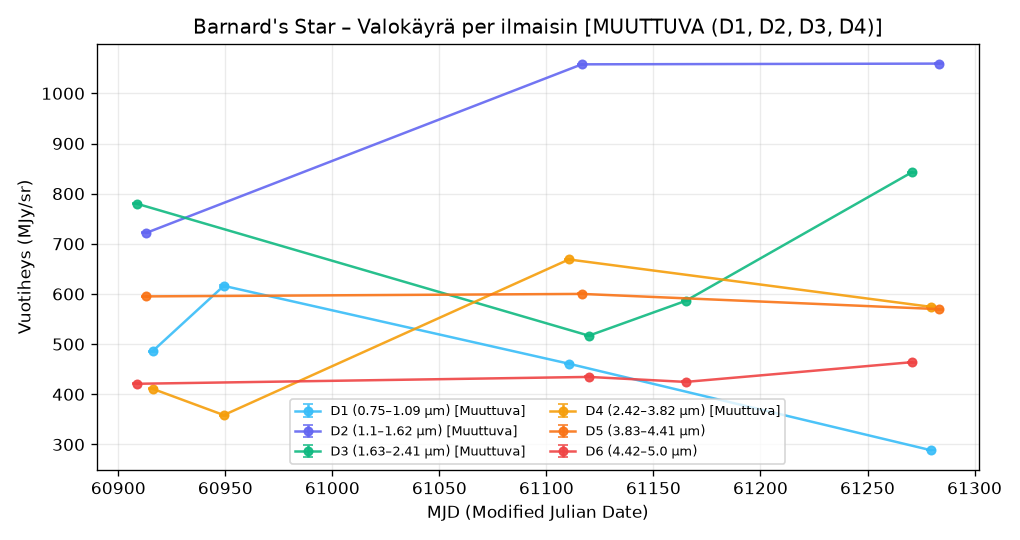

The file beside this chart, header and first rows:
epoch, date, mjd, band, flux_mjy_sr, err_mjy_sr
0, 2025-08-25, 60916, D1, 486.3, 0.9535
0, 2025-08-25, 60913, D2, 721.9, 0.8018
0, 2025-08-25, 60909, D3, 780, 0.8148
0, 2025-08-25, 60916, D4, 411, 0.8732
0, 2025-08-25, 60913, D5, 595.2, 1.469
0, 2025-08-25, 60909, D6, 421, 0.8971
1, 2025-10-01, 60949, D1, 616.2, 1.372
1, 2025-10-01, 60949, D4, 358.6, 0.9447
2, 2026-03-16, 61110, D1, 461.1, 0.7831
2, 2026-03-16, 61117, D2, 1058, 1.273
2, 2026-03-16, 61120, D3, 516.9, 0.9328
2, 2026-03-16, 61110, D4, 668.9, 0.9632
2, 2026-03-16, 61117, D5, 600.2, 1.157
2, 2026-03-16, 61120, D6, 434.7, 0.9821
3, 2026-05-05, 61165, D3, 586.3, 0.9133
3, 2026-05-05, 61165, D6, 424.8, 1.093
4, 2026-08-25, 61279, D1, 288.7, 0.554
4, 2026-08-25, 61283, D2, 1059, 1.248
4, 2026-08-25, 61271, D3, 842.6, 1.041
4, 2026-08-25, 61279, D4, 574.5, 0.8766
4, 2026-08-25, 61283, D5, 569.8, 1.056
4, 2026-08-25, 61271, D6, 464.1, 0.7246
